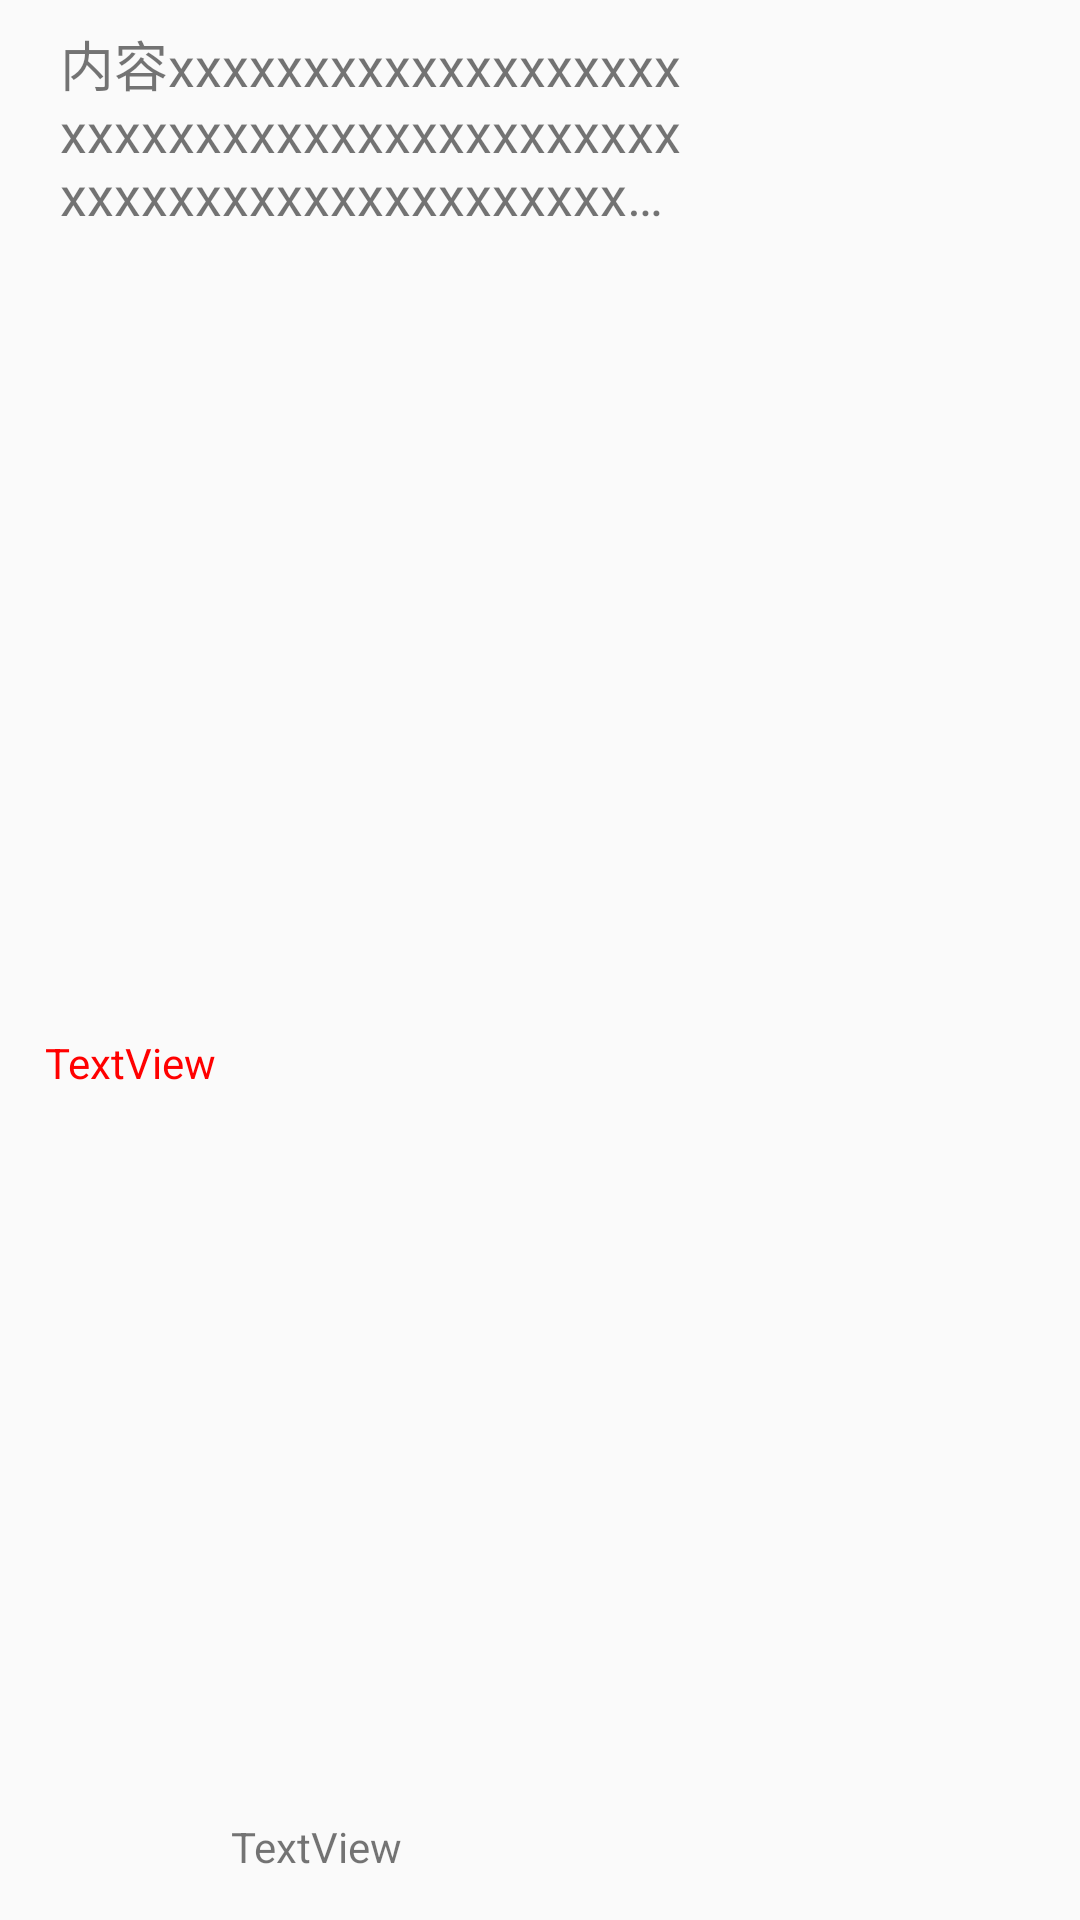

This screen was rendered from an Android layout file. Write that file and the resources it references.
<!-- AndroidManifest.xml: application theme Theme.FinalProject -->
<!-- res/layout/news_item.xml -->
<?xml version="1.0" encoding="utf-8"?>
<androidx.constraintlayout.widget.ConstraintLayout xmlns:android="http://schemas.android.com/apk/res/android"
    xmlns:app="http://schemas.android.com/apk/res-auto"
    xmlns:tools="http://schemas.android.com/tools"
    android:layout_width="match_parent"
    android:layout_height="wrap_content"
    android:paddingBottom="10dp">

    <ImageView
        android:id="@+id/cover"
        android:layout_width="100dp"
        android:layout_height="80dp"
        android:layout_marginEnd="24dp"
        app:layout_constraintBottom_toBottomOf="parent"
        app:layout_constraintEnd_toEndOf="parent"
        app:layout_constraintTop_toTopOf="parent"
        tools:srcCompat="@tools:sample/avatars" />

    <TextView
        android:id="@+id/tv_content"
        android:layout_width="wrap_content"
        android:layout_height="wrap_content"
        android:layout_marginStart="20dp"
        android:layout_marginTop="8dp"
        android:layout_marginEnd="8dp"
        android:ellipsize="end"
        android:maxLines="3"
        android:text="内容xxxxxxxxxxxxxxxxxxxxxxxxxxxxxxxxxxxxxxxxxxxxxxxxxxxxxxxxxxxxxxxxxxxxxxxxxxxxxxxxxxxxxxxxxxxxxxxxxxxxxxxxxxxxxxx"
        android:textSize="18sp"
        app:layout_constrainedWidth="true"
        app:layout_constraintEnd_toStartOf="@+id/cover"
        app:layout_constraintHorizontal_bias="0.0"
        app:layout_constraintStart_toStartOf="parent"
        app:layout_constraintTop_toTopOf="parent" />

    <TextView
        android:id="@+id/sign"
        android:layout_width="wrap_content"
        android:layout_height="wrap_content"
        android:layout_marginStart="15dp"
        android:layout_marginTop="6dp"
        android:layout_marginBottom="5dp"
        android:text="TextView"
        android:textColor="#ff0000"
        app:layout_constraintBottom_toBottomOf="parent"
        app:layout_constraintStart_toStartOf="parent"
        app:layout_constraintTop_toBottomOf="@+id/tv_content" />

    <TextView
        android:id="@+id/from"
        android:layout_width="wrap_content"
        android:layout_height="wrap_content"
        android:layout_marginStart="5dp"
        android:layout_marginBottom="5dp"
        android:text="TextView"
        app:layout_constraintBottom_toBottomOf="parent"
        app:layout_constraintStart_toEndOf="@+id/sign" />
</androidx.constraintlayout.widget.ConstraintLayout>
<!-- resources referenced by this layout -->
<resources>
  <style name="Theme.FinalProject" parent="Theme.AppCompat.Light.NoActionBar" />
</resources>
